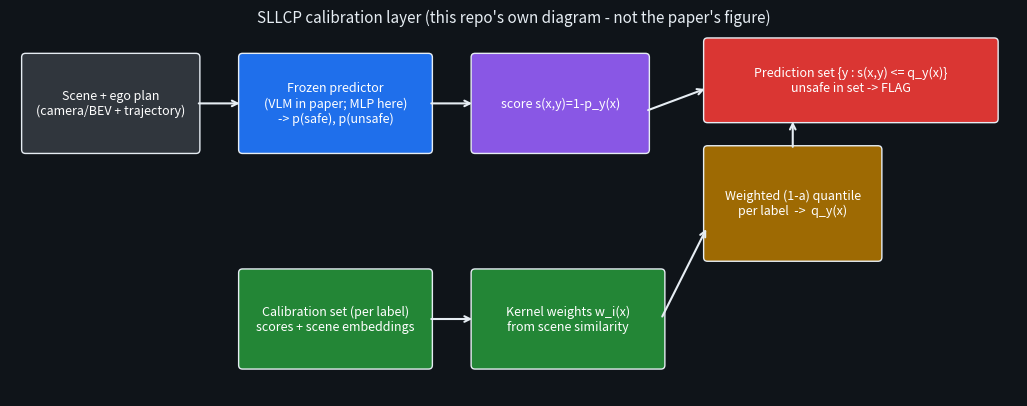

Python code for this plot: (Note: this script raises an exception after producing the figure.)
"""Render assets/architecture.png (this repo's own diagram, not the paper's) and assets/results.png from real run data."""
import json
import matplotlib; matplotlib.use("Agg")
import matplotlib.pyplot as plt
from matplotlib.patches import FancyBboxPatch

BG, FG = "#0f1419", "#e6edf3"
fig, ax = plt.subplots(figsize=(13, 5), facecolor=BG); ax.set_facecolor(BG); ax.axis("off"); ax.set_xlim(0, 13); ax.set_ylim(0, 5)
def box(x, y, w, h, t, c):
    ax.add_patch(FancyBboxPatch((x, y), w, h, boxstyle="round,pad=0.05", fc=c, ec=FG, lw=1)); ax.text(x + w / 2, y + h / 2, t, ha="center", va="center", color="white", fontsize=9)
def arrow(x1, y1, x2, y2): ax.annotate("", (x2, y2), (x1, y1), arrowprops=dict(arrowstyle="->", color=FG, lw=1.5))
box(0.2, 3.2, 2.2, 1.2, "Scene + ego plan\n(camera/BEV + trajectory)", "#30363d")
box(3.0, 3.2, 2.4, 1.2, "Frozen predictor\n(VLM in paper; MLP here)\n-> p(safe), p(unsafe)", "#1f6feb")
box(6.0, 3.2, 2.2, 1.2, "score s(x,y)=1-p_y(x)", "#8957e5")
box(3.0, 0.4, 2.4, 1.2, "Calibration set (per label)\nscores + scene embeddings", "#238636")
box(6.0, 0.4, 2.4, 1.2, "Kernel weights w_i(x)\nfrom scene similarity", "#238636")
box(9.0, 1.8, 2.2, 1.4, "Weighted (1-a) quantile\nper label  ->  q_y(x)", "#9e6a03")
box(9.0, 3.6, 3.7, 1.0, "Prediction set {y : s(x,y) <= q_y(x)}\nunsafe in set -> FLAG", "#da3633")
arrow(2.4, 3.8, 3.0, 3.8); arrow(5.4, 3.8, 6.0, 3.8); arrow(5.4, 1.0, 6.0, 1.0); arrow(8.4, 1.0, 9.0, 2.2); arrow(8.2, 3.7, 9.0, 4.0); arrow(10.1, 3.2, 10.1, 3.6)
ax.text(6.5, 4.85, "SLLCP calibration layer (this repo's own diagram - not the paper's figure)", color=FG, ha="center", fontsize=11)
fig.savefig("assets/architecture.png", dpi=110, facecolor=BG); plt.close(fig)

r = json.load(open("checkpoints/results.json"))
names = [k for k in r if not k.startswith("_")]
fig, axs = plt.subplots(1, 2, figsize=(12, 4.5), facecolor=BG)
cols = ["#8b949e", "#58a6ff", "#ff7b72"]
for a in axs: a.set_facecolor(BG); a.tick_params(colors=FG); [s.set_color("#2b3440") for s in a.spines.values()]
regs = ["clear", "dense", "occluded"]
for j, n in enumerate(names):
    axs[0].bar([i + j * 0.27 for i in range(3)], [r[n][f"recall_{g}"] for g in regs], 0.26, color=cols[j], label=n)
    axs[1].bar([i + j * 0.27 for i in range(3)], [r[n][f"fa_{g}"] for g in regs], 0.26, color=cols[j], label=n)
axs[0].axhline(0.9, color="#3fb950", ls=":"); axs[0].set_title("Unsafe-trajectory recall (target 0.90)", color=FG)
axs[1].set_title("False-alarm rate on safe trajectories (cost)", color=FG)
for a in axs: a.set_xticks([i + 0.27 for i in range(3)]); a.set_xticklabels(regs, color=FG)
axs[0].legend(facecolor=BG, edgecolor="#2b3440", labelcolor=FG, fontsize=8)
fig.suptitle("Synthetic held-out results (15,000 scenes, shifted test mix) - NOT the paper's CARLA numbers", color=FG, fontsize=10)
fig.savefig("assets/results.png", dpi=110, facecolor=BG); plt.close(fig)
print("assets written")
